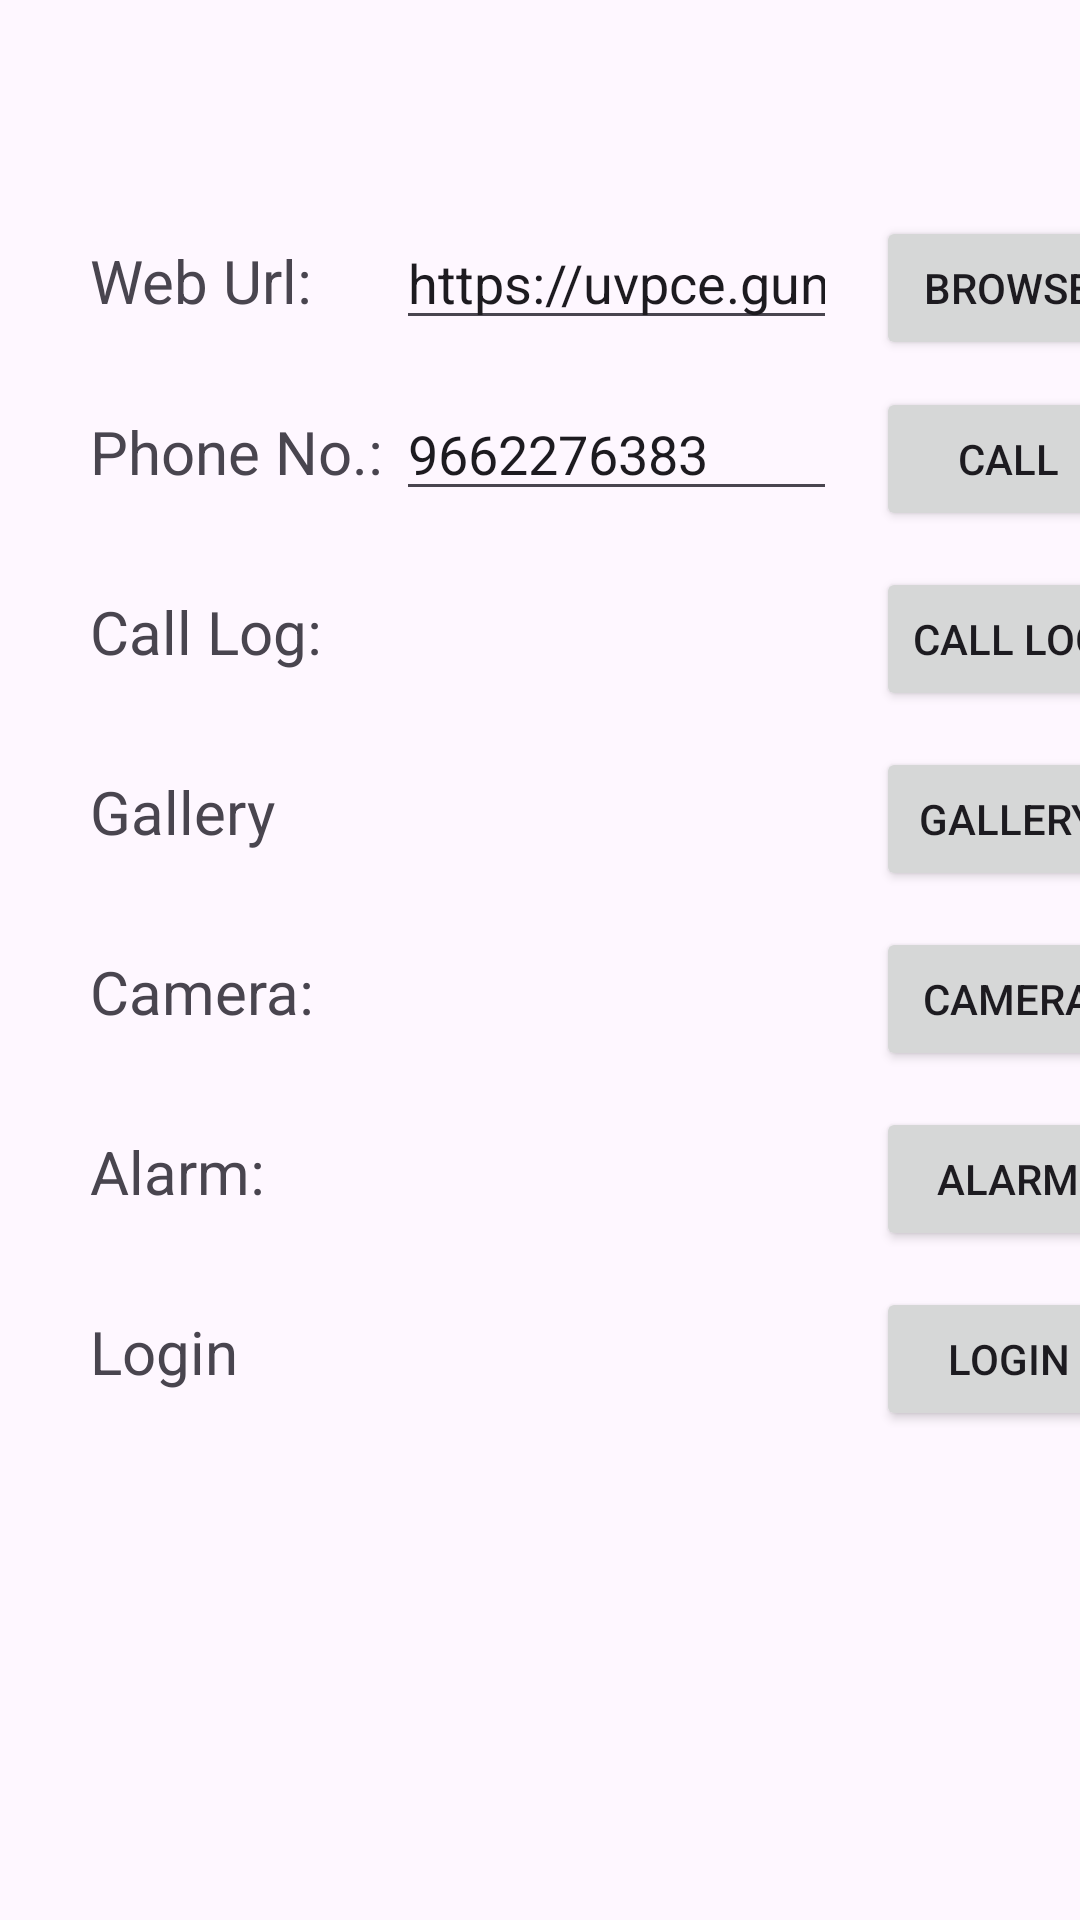

Android layout source for this screen:
<!-- AndroidManifest.xml: application theme Theme._24012021094_Anubhav_Prac3 -->
<!-- res/layout/activity_main.xml -->
<?xml version="1.0" encoding="utf-8"?>
<androidx.constraintlayout.widget.ConstraintLayout xmlns:android="http://schemas.android.com/apk/res/android"
    xmlns:app="http://schemas.android.com/apk/res-auto"
    xmlns:tools="http://schemas.android.com/tools"
    android:id="@+id/main"
    android:layout_width="match_parent"
    android:layout_height="match_parent"
    tools:context=".MainActivity">

    <TextView
        android:id="@+id/textView"
        android:layout_width="wrap_content"
        android:layout_height="wrap_content"
        android:layout_marginStart="8dp"
        android:layout_marginTop="80dp"
        android:text="Web Url:"
        android:textSize="20sp"
        app:layout_constraintEnd_toEndOf="parent"
        app:layout_constraintHorizontal_bias="0.079"
        app:layout_constraintStart_toStartOf="parent"
        app:layout_constraintTop_toTopOf="parent" />

    <TextView
        android:id="@+id/textView8"
        android:layout_width="wrap_content"
        android:layout_height="wrap_content"
        android:layout_marginTop="30dp"
        android:text="Phone No.:"
        android:textSize="20sp"
        app:layout_constraintStart_toStartOf="@+id/textView"
        app:layout_constraintTop_toBottomOf="@+id/textView" />

    <TextView
        android:id="@+id/textView9"
        android:layout_width="wrap_content"
        android:layout_height="wrap_content"
        android:layout_marginTop="90dp"
        android:text="Call Log:"
        android:textSize="20sp"

        app:layout_constraintStart_toStartOf="@+id/textView"
        app:layout_constraintTop_toBottomOf="@+id/textView" />

    <TextView
        android:id="@+id/textView10"
        android:layout_width="wrap_content"
        android:layout_height="wrap_content"
        android:layout_marginTop="150dp"
        android:text="Gallery"
        android:textSize="20sp"
        app:layout_constraintStart_toStartOf="@+id/textView"
        app:layout_constraintTop_toBottomOf="@+id/textView" />

    <TextView
        android:id="@+id/textView11"
        android:layout_width="wrap_content"
        android:layout_height="wrap_content"
        android:layout_marginTop="210dp"
        android:text="Camera:"
        android:textSize="20sp"
        app:layout_constraintStart_toStartOf="@+id/textView"
        app:layout_constraintTop_toBottomOf="@+id/textView" />

    <TextView
        android:id="@+id/textView12"
        android:layout_width="wrap_content"
        android:layout_height="wrap_content"
        android:layout_marginTop="270dp"
        android:text="Alarm:"
        android:textSize="20sp"
        app:layout_constraintStart_toStartOf="@+id/textView"
        app:layout_constraintTop_toBottomOf="@+id/textView" />

    <TextView
        android:id="@+id/textView13"
        android:layout_width="wrap_content"
        android:layout_height="wrap_content"
        android:layout_marginTop="330dp"
        android:text="Login"
        android:textSize="20sp"
        app:layout_constraintStart_toStartOf="@+id/textView"
        app:layout_constraintTop_toBottomOf="@+id/textView" />

    <EditText
        android:id="@+id/editTextText3"
        android:layout_width="wrap_content"
        android:layout_height="wrap_content"
        android:layout_marginStart="132dp"
        android:ems="7"
        android:inputType="text"
        android:text="https://uvpce.guni.ac.in"
        app:layout_constraintBaseline_toBaselineOf="@+id/textView"
        app:layout_constraintStart_toStartOf="parent" />

    <Button
        android:id="@+id/btn_browse"
        android:layout_width="wrap_content"
        android:layout_height="wrap_content"
        android:layout_marginStart="292dp"
        android:layout_marginTop="60dp"
        android:text="Browse"
        app:layout_constraintBaseline_toBaselineOf="@+id/editTextText3"
        app:layout_constraintStart_toStartOf="parent"
        app:layout_constraintTop_toTopOf="parent" />

    <EditText
        android:id="@+id/editTextText4"
        android:layout_width="wrap_content"
        android:layout_height="wrap_content"
        android:layout_marginStart="132dp"
        android:ems="7"
        android:inputType="text"
        android:text="9662276383"
        app:layout_constraintBaseline_toBaselineOf="@+id/textView8"
        app:layout_constraintStart_toStartOf="parent" />

    <Button
        android:id="@+id/btn_call"
        android:layout_width="wrap_content"
        android:layout_height="wrap_content"
        android:text="Call"
        app:layout_constraintBaseline_toBaselineOf="@+id/editTextText4"
        app:layout_constraintEnd_toEndOf="@+id/btn_browse"
        app:layout_constraintStart_toStartOf="@+id/btn_browse" />

    <Button
        android:id="@+id/btn_call_log"
        android:layout_width="wrap_content"
        android:layout_height="wrap_content"
        android:text="Call log"
        app:layout_constraintBaseline_toBaselineOf="@+id/textView9"
        app:layout_constraintEnd_toEndOf="@+id/btn_browse"
        app:layout_constraintStart_toStartOf="@+id/btn_call" />

    <Button
        android:id="@+id/btn_gallery"
        android:layout_width="wrap_content"
        android:layout_height="wrap_content"
        android:text="Gallery"
        app:layout_constraintBaseline_toBaselineOf="@+id/textView10"
        app:layout_constraintEnd_toEndOf="@+id/btn_call_log"
        app:layout_constraintStart_toStartOf="@+id/btn_call_log" />

    <Button
        android:id="@+id/btn_alarm"
        android:layout_width="wrap_content"
        android:layout_height="wrap_content"
        android:text="Alarm"
        app:layout_constraintBaseline_toBaselineOf="@+id/textView12"
        app:layout_constraintEnd_toEndOf="@+id/btn_gallery"
        app:layout_constraintStart_toStartOf="@+id/btn_gallery" />

    <Button
        android:id="@+id/btn_camera"
        android:layout_width="wrap_content"
        android:layout_height="wrap_content"
        android:text="Camera"
        app:layout_constraintBaseline_toBaselineOf="@+id/textView11"
        app:layout_constraintEnd_toEndOf="@+id/btn_alarm"
        app:layout_constraintStart_toStartOf="@+id/btn_alarm" />

    <Button
        android:id="@+id/btn_login"
        android:layout_width="wrap_content"
        android:layout_height="wrap_content"
        android:text="Login"
        app:layout_constraintBaseline_toBaselineOf="@+id/textView13"
        app:layout_constraintEnd_toEndOf="@+id/btn_camera"
        app:layout_constraintStart_toStartOf="@+id/btn_camera" />

</androidx.constraintlayout.widget.ConstraintLayout>
<!-- resources referenced by this layout -->
<resources>
  <style name="Theme._24012021094_Anubhav_Prac3" parent="Base.Theme._24012021094_Anubhav_Prac3" />
  <style name="Base.Theme._24012021094_Anubhav_Prac3" parent="Theme.Material3.DayNight.NoActionBar">
          
          
      </style>
</resources>
